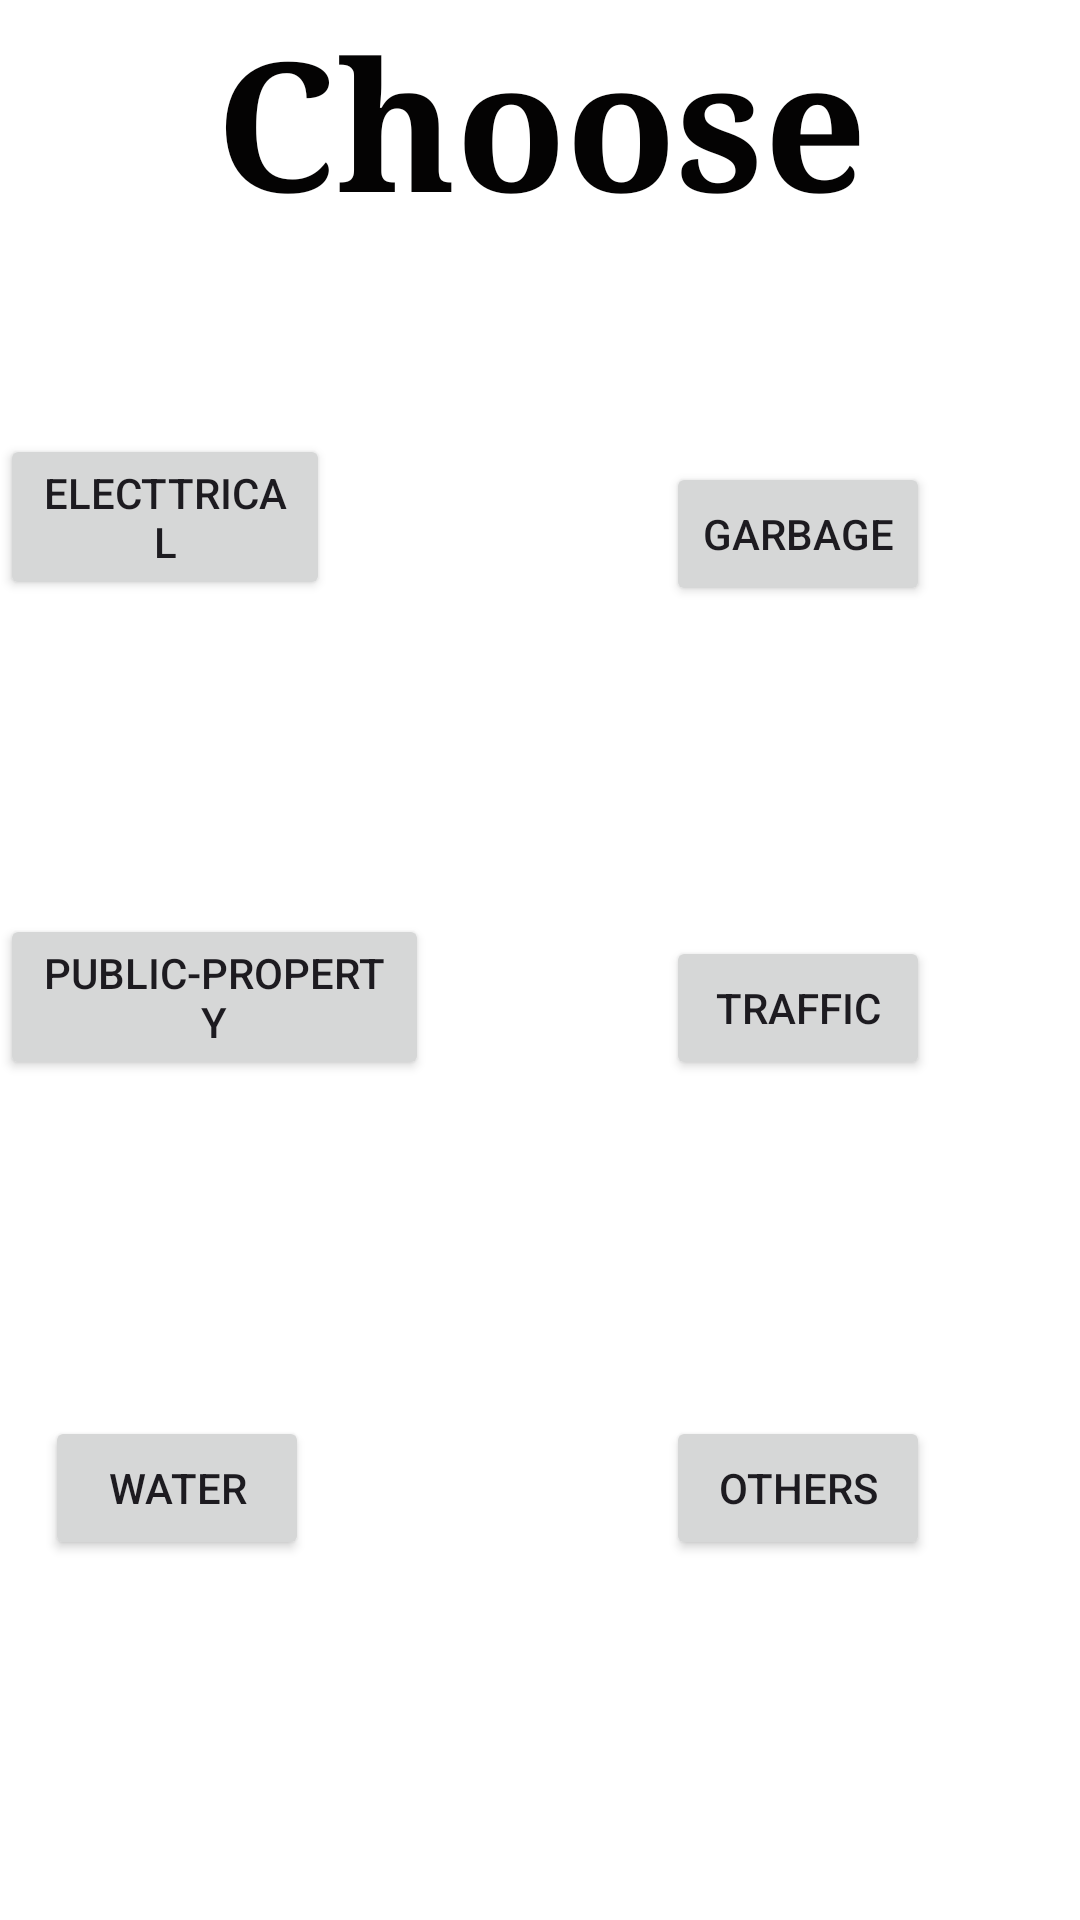

Produce the Android XML layout that renders to this screen, including the resource entries it uses.
<!-- AndroidManifest.xml: application theme Theme.CitizenJustice -->
<!-- res/layout/fragment_gallery.xml -->
<?xml version="1.0" encoding="utf-8"?>
<RelativeLayout xmlns:android="http://schemas.android.com/apk/res/android"
    xmlns:app="http://schemas.android.com/apk/res-auto"
    xmlns:tools="http://schemas.android.com/tools"
    android:layout_width="match_parent"
    android:layout_height="match_parent"
    android:background="@android:color/white"
    tools:context=".ui.gallery.GalleryFragment">

    <Button
        android:id="@+id/btn_traffic"
        android:layout_width="wrap_content"
        android:layout_height="wrap_content"
        android:layout_alignParentEnd="true"
        android:layout_alignParentBottom="true"
        android:layout_marginEnd="50dp"
        android:layout_marginBottom="280dp"
        android:text="Traffic" />

    <Button
        android:id="@+id/btn_pubprop"
        android:layout_width="wrap_content"
        android:layout_height="wrap_content"
        android:layout_alignParentEnd="true"
        android:layout_alignParentBottom="true"
        android:layout_marginEnd="217dp"
        android:layout_marginBottom="280dp"
        android:text="Public-Property" />

    <Button
        android:id="@+id/btn_water"
        android:layout_width="wrap_content"
        android:layout_height="wrap_content"
        android:layout_alignParentEnd="true"
        android:layout_alignParentBottom="true"
        android:layout_marginEnd="257dp"
        android:layout_marginBottom="120dp"
        android:text="Water" />

    <Button
        android:id="@+id/btn_others"
        android:layout_width="wrap_content"
        android:layout_height="wrap_content"
        android:layout_alignParentEnd="true"
        android:layout_alignParentBottom="true"
        android:layout_marginEnd="50dp"
        android:layout_marginBottom="120dp"
        android:text="Others" />

    <Button
        android:id="@+id/btn_garbage"
        android:layout_width="wrap_content"
        android:layout_height="wrap_content"
        android:layout_alignParentEnd="true"
        android:layout_alignParentBottom="true"
        android:layout_marginEnd="50dp"
        android:layout_marginBottom="438dp"
        android:text="Garbage" />

    <TextView
        android:id="@+id/textView"
        android:layout_width="wrap_content"
        android:layout_height="wrap_content"
        android:layout_alignParentEnd="true"
        android:layout_alignParentBottom="true"
        android:layout_marginEnd="-1dp"
        android:layout_marginBottom="569dp"
        android:fontFamily="serif"
        android:text="Choose Type of Problem"
        android:textAlignment="center"
        android:textColor="#040303"
        android:textSize="60sp"
        android:textStyle="bold" />

    <Button
        android:id="@+id/btn_elec"
        android:layout_width="wrap_content"
        android:layout_height="wrap_content"
        android:layout_alignParentEnd="true"
        android:layout_alignParentBottom="true"
        android:layout_marginEnd="250dp"
        android:layout_marginBottom="440dp"
        android:text="Electtrical" />

</RelativeLayout>
<!-- resources referenced by this layout -->
<resources>
  <style name="Theme.CitizenJustice" parent="Base.Theme.CitizenJustice" />
  <style name="Base.Theme.CitizenJustice" parent="Theme.Material3.DayNight.NoActionBar">
          
          
      </style>
</resources>
